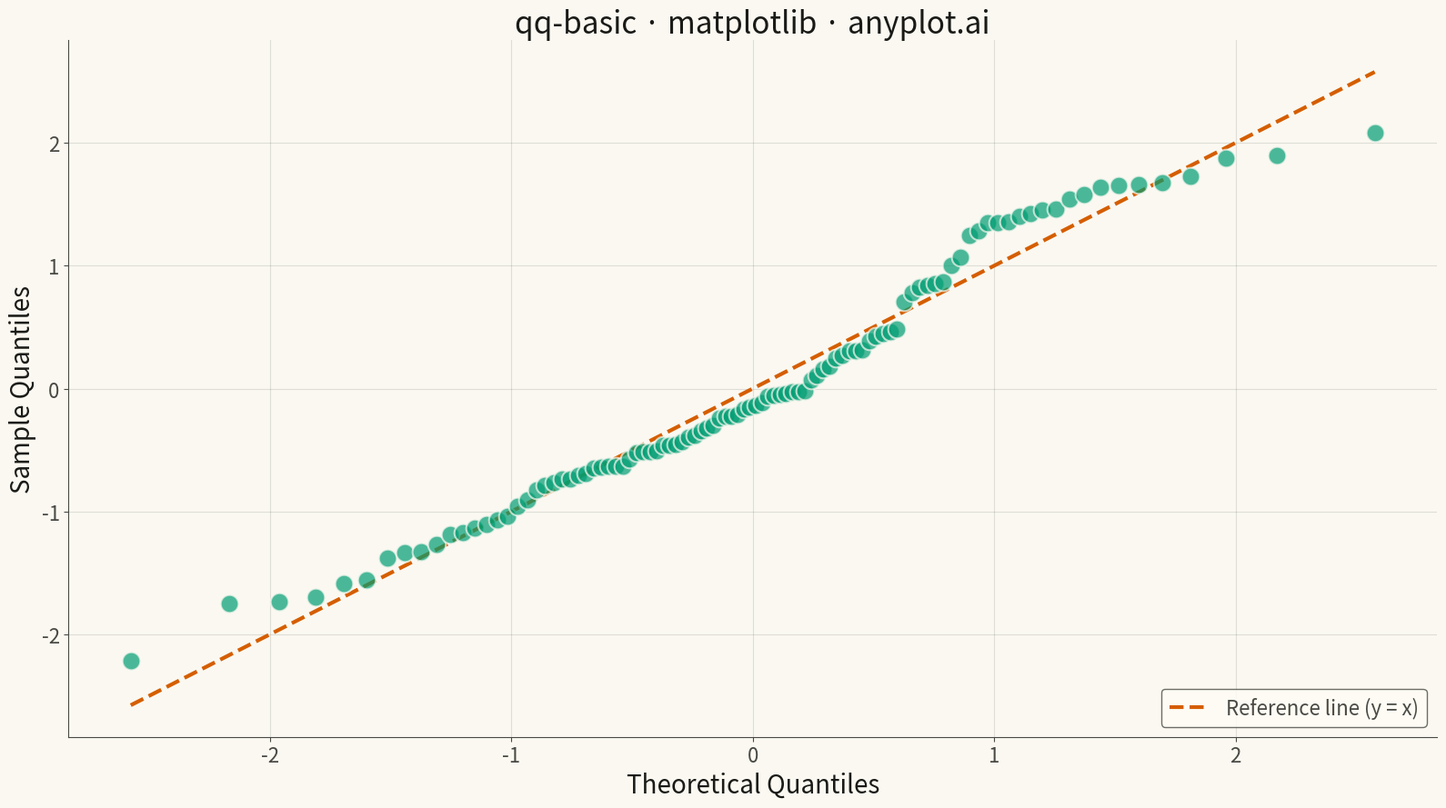

Reproduce this figure in Python.
"""anyplot.ai
qq-basic: Basic Q-Q Plot
Library: matplotlib | Python 3.13
Quality: pending | Updated: 2026-04-27
"""

import os

import matplotlib.pyplot as plt
import numpy as np


# Theme tokens
THEME = os.getenv("ANYPLOT_THEME", "light")
PAGE_BG = "#FAF8F1" if THEME == "light" else "#1A1A17"
ELEVATED_BG = "#FFFDF6" if THEME == "light" else "#242420"
INK = "#1A1A17" if THEME == "light" else "#F0EFE8"
INK_SOFT = "#4A4A44" if THEME == "light" else "#B8B7B0"
BRAND = "#009E73"  # Okabe-Ito position 1 — scatter points
REF_COLOR = "#D55E00"  # Okabe-Ito position 2 — reference line

# Data — sample with slight right skew to show Q-Q deviation clearly
np.random.seed(42)
sample = np.concatenate([np.random.normal(loc=50, scale=10, size=80), np.random.normal(loc=75, scale=5, size=20)])

# Theoretical normal quantiles (Abramowitz & Stegun rational approximation, max error ~1.5e-7)
n = len(sample)
probs = (np.arange(1, n + 1) - 0.5) / n
p_low, p_high = 0.02425, 1 - 0.02425
c = [
    -7.784894002430293e-03,
    -3.223964580411365e-01,
    -2.400758277161838e00,
    -2.549732539343734e00,
    4.374664141464968e00,
    2.938163982698783e00,
]
d = [7.784695709041462e-03, 3.224671290700398e-01, 2.445134137142996e00, 3.754408661907416e00]
a = [
    -3.969683028665376e01,
    2.209460984245205e02,
    -2.759285104469687e02,
    1.383577518672690e02,
    -3.066479806614716e01,
    2.506628277459239e00,
]
b = [-5.447609879822406e01, 1.615858368580409e02, -1.556989798598866e02, 6.680131188771972e01, -1.328068155288572e01]

theoretical_q = np.empty(n)
for mask, sign, src in [(probs < p_low, 1, probs), (probs > p_high, -1, 1 - probs)]:
    q = np.sqrt(-2 * np.log(src[mask]))
    theoretical_q[mask] = (
        sign
        * (((((c[0] * q + c[1]) * q + c[2]) * q + c[3]) * q + c[4]) * q + c[5])
        / ((((d[0] * q + d[1]) * q + d[2]) * q + d[3]) * q + 1)
    )
mid = (probs >= p_low) & (probs <= p_high)
q = probs[mid] - 0.5
r = q * q
theoretical_q[mid] = ((((((a[0] * r + a[1]) * r + a[2]) * r + a[3]) * r + a[4]) * r + a[5]) * q) / (
    ((((b[0] * r + b[1]) * r + b[2]) * r + b[3]) * r + b[4]) * r + 1
)

# Standardize sample to z-scores for comparison with standard normal
sample_sorted = np.sort(sample)
sample_q = (sample_sorted - sample_sorted.mean()) / sample_sorted.std(ddof=1)

# Plot
fig, ax = plt.subplots(figsize=(16, 9), facecolor=PAGE_BG)
ax.set_facecolor(PAGE_BG)

ax.scatter(theoretical_q, sample_q, s=200, alpha=0.7, color=BRAND, edgecolors=PAGE_BG, linewidths=1.5, zorder=3)

line_lo = min(theoretical_q.min(), sample_q.min())
line_hi = max(theoretical_q.max(), sample_q.max())
ax.plot(
    [line_lo, line_hi],
    [line_lo, line_hi],
    color=REF_COLOR,
    linewidth=3,
    linestyle="--",
    label="Reference line (y = x)",
    zorder=2,
)

# Style
ax.set_xlabel("Theoretical Quantiles", fontsize=20, color=INK)
ax.set_ylabel("Sample Quantiles", fontsize=20, color=INK)
ax.set_title("qq-basic · matplotlib · anyplot.ai", fontsize=24, fontweight="medium", color=INK)
ax.tick_params(axis="both", labelsize=16, colors=INK_SOFT)
ax.spines["top"].set_visible(False)
ax.spines["right"].set_visible(False)
for spine in ("left", "bottom"):
    ax.spines[spine].set_color(INK_SOFT)
ax.yaxis.grid(True, alpha=0.12, linewidth=0.8, color=INK)
ax.xaxis.grid(True, alpha=0.12, linewidth=0.8, color=INK)

leg = ax.legend(fontsize=16, loc="lower right")
leg.get_frame().set_facecolor(ELEVATED_BG)
leg.get_frame().set_edgecolor(INK_SOFT)
plt.setp(leg.get_texts(), color=INK_SOFT)

plt.tight_layout()
plt.savefig(f"plot-{THEME}.png", dpi=300, bbox_inches="tight", facecolor=PAGE_BG)
